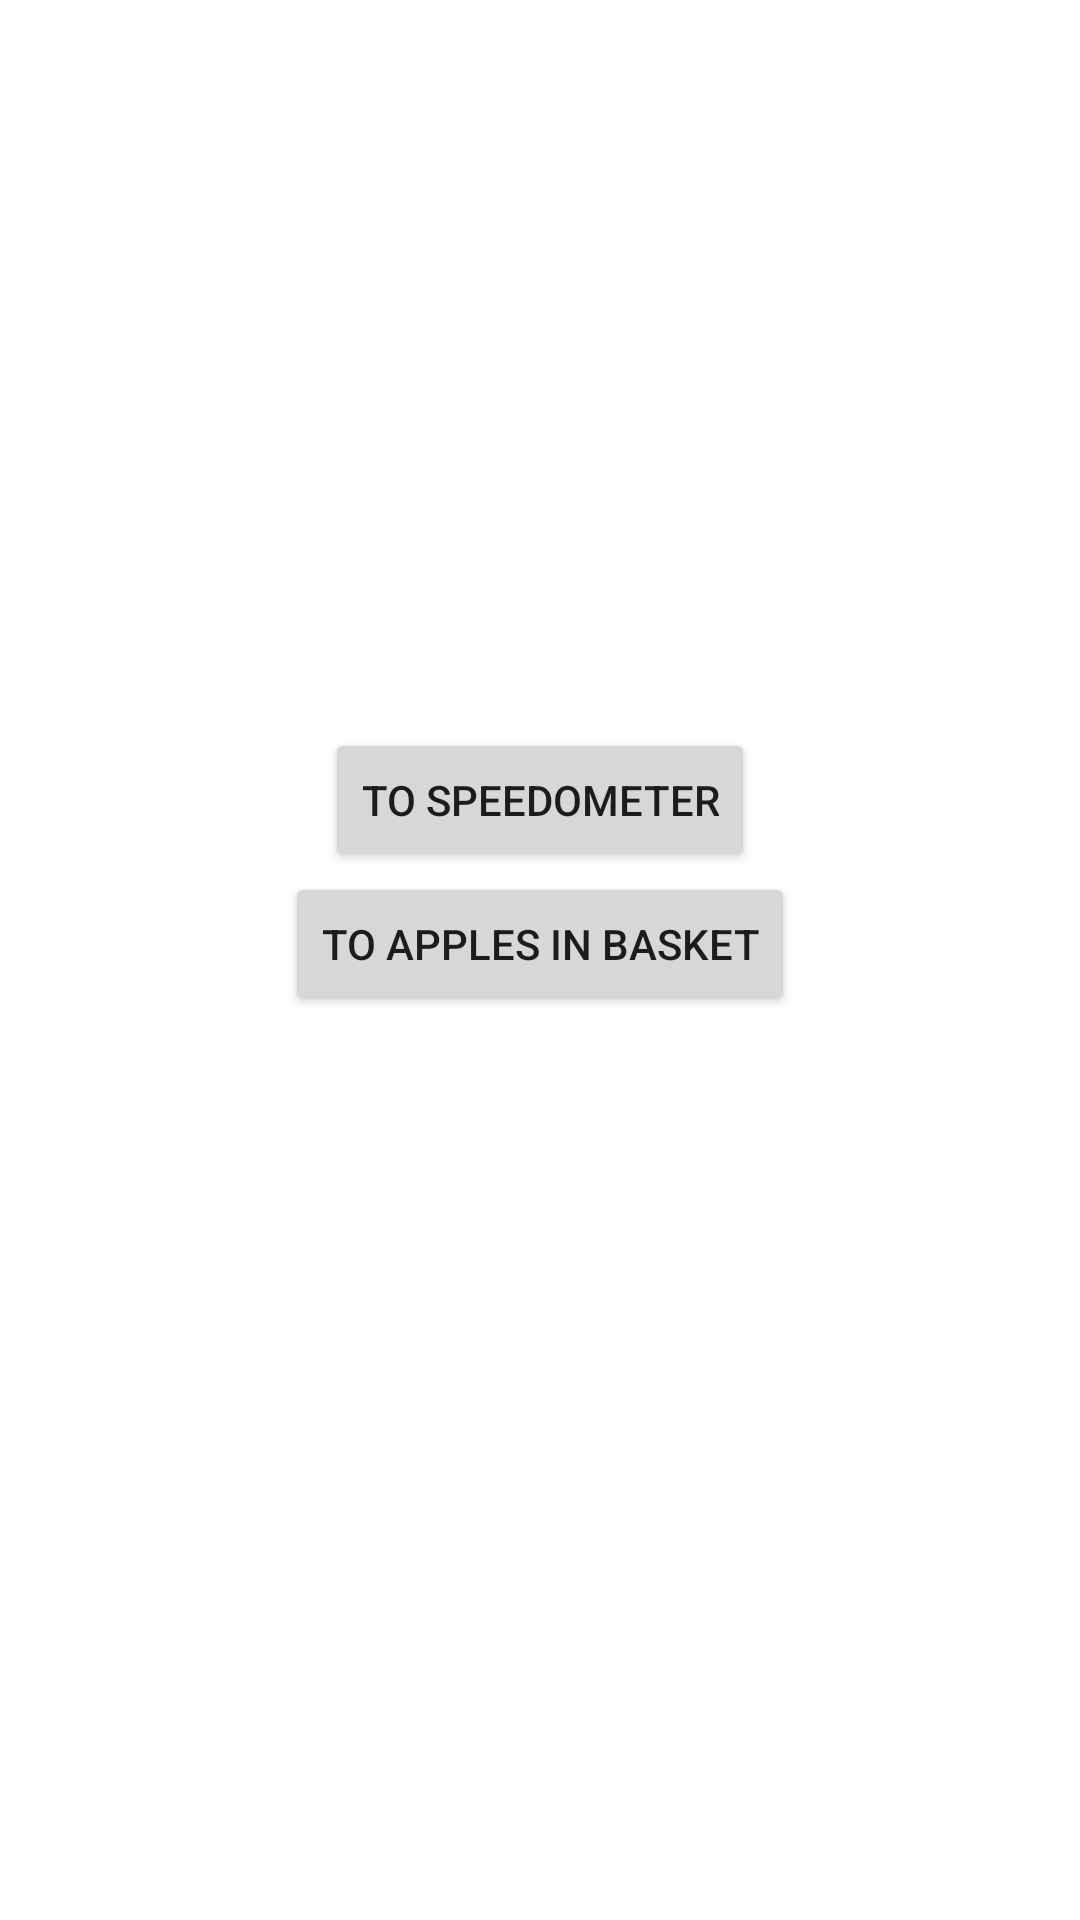

Reconstruct the res/layout file that produces this screen, plus the resources it refers to.
<!-- AndroidManifest.xml: application theme Theme.SberSchool -->
<!-- res/layout/fragment_start.xml -->
<?xml version="1.0" encoding="utf-8"?>
<androidx.constraintlayout.widget.ConstraintLayout xmlns:android="http://schemas.android.com/apk/res/android"
    xmlns:app="http://schemas.android.com/apk/res-auto"
    xmlns:tools="http://schemas.android.com/tools"
    android:id="@+id/frameLayout"
    android:layout_width="match_parent"
    android:layout_height="match_parent"
    tools:context=".startscreen.StartFragment">

    <Button
        android:id="@+id/btn_to_speedometer"
        android:layout_width="wrap_content"
        android:layout_height="wrap_content"
        android:text="@string/to_speedometer"
        app:layout_constraintBottom_toBottomOf="parent"
        app:layout_constraintEnd_toEndOf="parent"
        app:layout_constraintStart_toStartOf="parent"
        app:layout_constraintTop_toTopOf="parent"
        app:layout_constraintVertical_bias="0.41000003" />

    <Button
        android:id="@+id/btn_to_apples"
        android:layout_width="wrap_content"
        android:layout_height="wrap_content"
        android:layout_marginTop="@dimen/margin_one"
        android:text="@string/to_apples_in_basket"
        app:layout_constraintEnd_toEndOf="parent"
        app:layout_constraintStart_toStartOf="parent"
        app:layout_constraintTop_toBottomOf="@+id/btn_to_speedometer" />
</androidx.constraintlayout.widget.ConstraintLayout>
<!-- resources referenced by this layout -->
<resources>
  <string name="to_apples_in_basket">to Apples in Basket</string>
  <string name="to_speedometer">to Speedometer</string>
  <style name="Theme.SberSchool" parent="Theme.MaterialComponents.DayNight.DarkActionBar">
          
          <item name="colorPrimary">@color/purple_500</item>
          <item name="colorPrimaryVariant">@color/purple_700</item>
          <item name="colorOnPrimary">@color/white</item>
          
          <item name="colorSecondary">@color/teal_200</item>
          <item name="colorSecondaryVariant">@color/teal_700</item>
          <item name="colorOnSecondary">@color/black</item>
          
          <item name="android:statusBarColor" tools:targetApi="l">?attr/colorPrimaryVariant</item>
          
          <item name="speedProgressDefaultAttr">@style/SpeedProgressDefaultStyle</item>
  
      </style>
  <color name="purple_500">#FF6200EE</color>
  <color name="purple_700">#FF3700B3</color>
  <color name="white">#FFFFFFFF</color>
  <color name="teal_200">#FF03DAC5</color>
  <color name="teal_700">#FF018786</color>
  <color name="black">#FF000000</color>
</resources>
